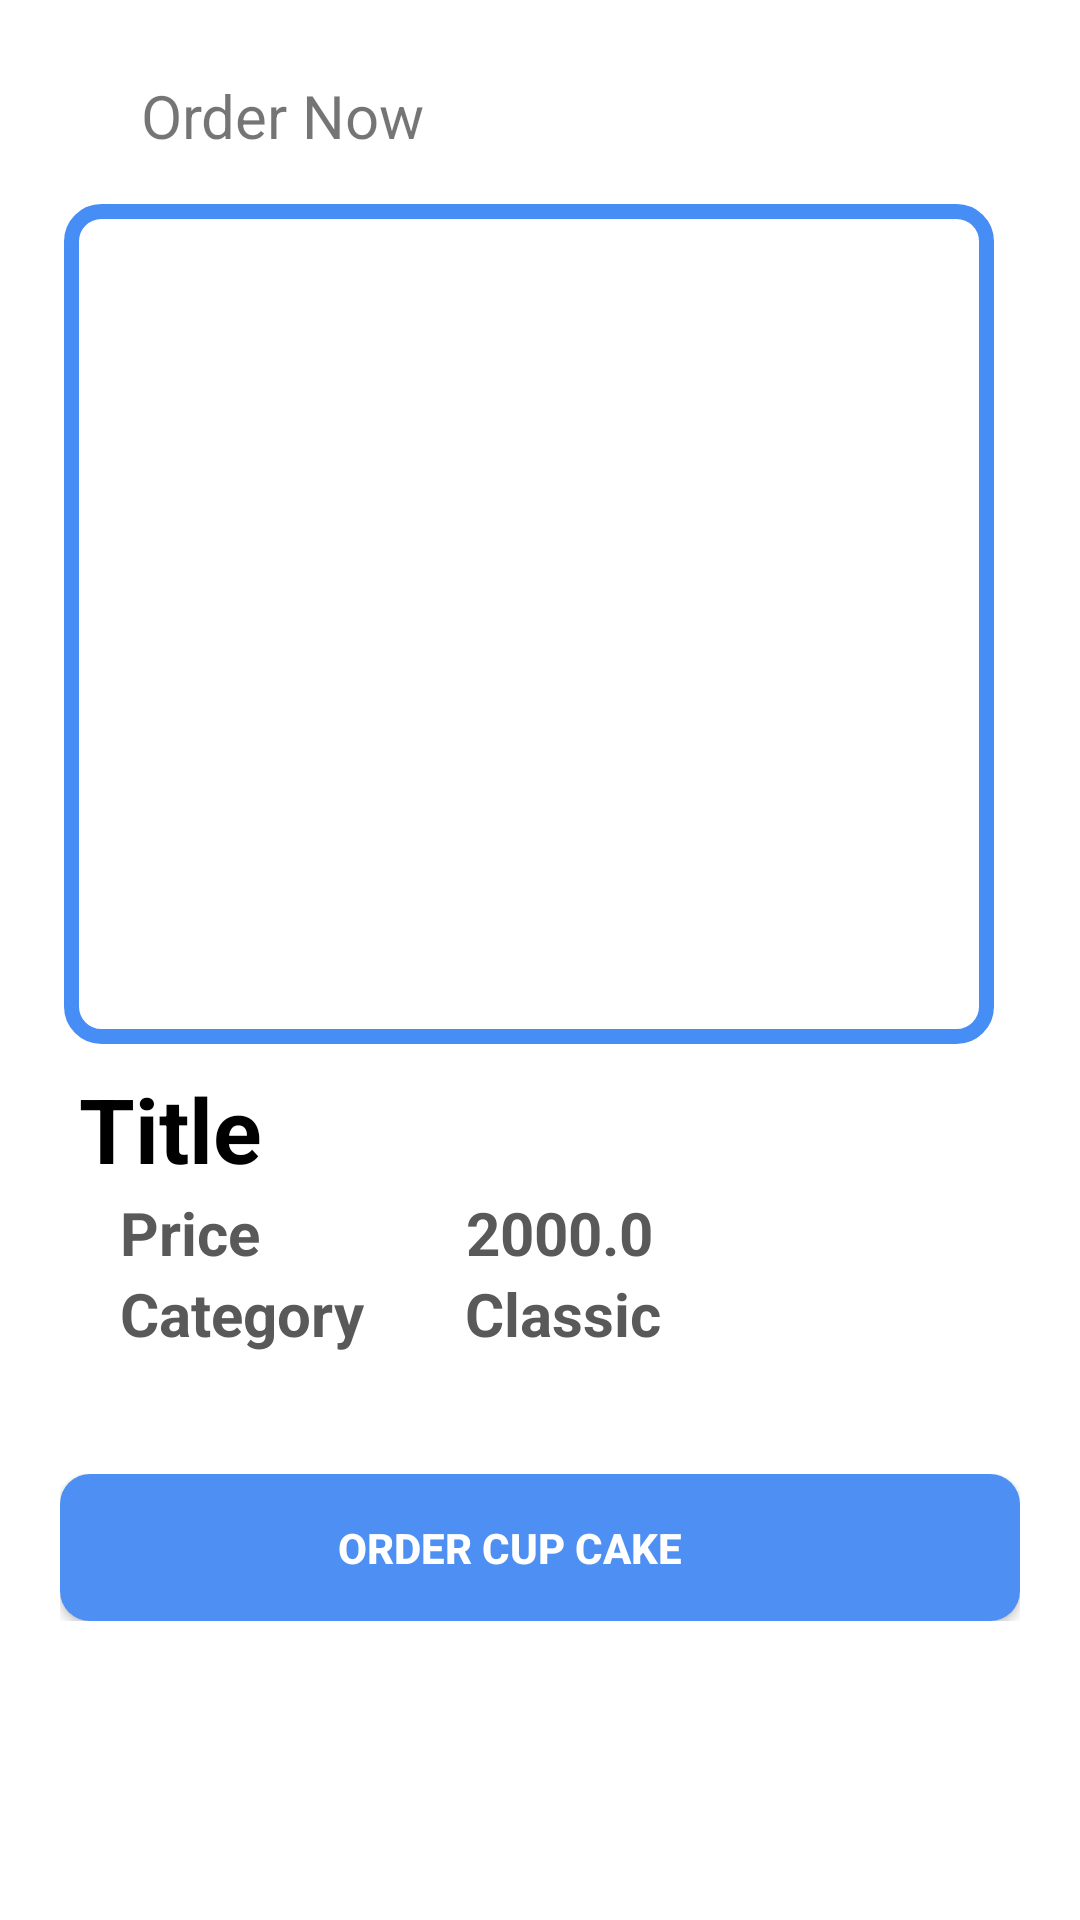

Produce the Android XML layout that renders to this screen, including the resource entries it uses.
<!-- AndroidManifest.xml: application theme Theme.Test -->
<!-- res/layout/activity_client_order.xml -->
<?xml version="1.0" encoding="utf-8"?>
<LinearLayout xmlns:android="http://schemas.android.com/apk/res/android"
    xmlns:app="http://schemas.android.com/apk/res-auto"
    xmlns:tools="http://schemas.android.com/tools"
    android:layout_width="match_parent"
    android:layout_height="match_parent"
    android:background="#fff"
    tools:context=".client.client_order"
    android:orientation="vertical">

    <ScrollView
        android:id="@+id/scrollView2"
        android:layout_width="match_parent"
        android:layout_height="wrap_content"
        app:layout_constraintBottom_toBottomOf="parent"
        app:layout_constraintEnd_toEndOf="parent"
        app:layout_constraintHorizontal_bias="0.0"
        app:layout_constraintStart_toStartOf="parent"
        app:layout_constraintTop_toTopOf="parent"
        app:layout_constraintVertical_bias="0.0">

        <androidx.constraintlayout.widget.ConstraintLayout
            android:layout_width="match_parent"
            android:layout_height="match_parent"
            android:paddingBottom="40dp"
            app:layout_constraintBottom_toBottomOf="parent"
            app:layout_constraintEnd_toEndOf="parent"
            app:layout_constraintStart_toStartOf="parent"
            app:layout_constraintTop_toTopOf="parent">

            <ImageView
                android:id="@+id/img_order_cake"
                android:layout_width="310dp"
                android:layout_height="280dp"
                android:layout_marginTop="16dp"
                android:background="@drawable/cake_upload_border"
                android:padding="20dp"
                android:src="@drawable/ic_cake_black"
                app:layout_constraintEnd_toEndOf="parent"
                app:layout_constraintHorizontal_bias="0.428"
                app:layout_constraintStart_toStartOf="parent"
                app:layout_constraintTop_toBottomOf="@+id/txt_order_topic" />

            <TextView
                android:id="@+id/txt_order_topic"
                android:layout_width="wrap_content"
                android:layout_height="wrap_content"
                android:layout_marginTop="25dp"
                android:layout_marginEnd="256dp"
                android:text="Order Now"
                android:textSize="20sp"
                app:layout_constraintEnd_toEndOf="parent"
                app:layout_constraintHorizontal_bias="0.0"
                app:layout_constraintStart_toEndOf="@+id/btn_order_return"
                app:layout_constraintTop_toTopOf="parent" />

            <Button
                android:id="@+id/btn_order_return"
                android:layout_width="35dp"
                android:layout_height="40dp"
                android:layout_marginStart="12dp"
                android:layout_marginTop="16dp"
                android:background="@drawable/ic_return_arrow"
                app:layout_constraintStart_toStartOf="parent"
                app:layout_constraintTop_toTopOf="parent" />

            <TextView
                android:id="@+id/txt_order_title"
                android:layout_width="wrap_content"
                android:layout_height="wrap_content"
                android:layout_marginTop="8dp"
                android:text="Title"
                android:textColor="#000"
                android:textSize="30sp"
                android:textStyle="bold"
                app:layout_constraintEnd_toEndOf="parent"
                app:layout_constraintHorizontal_bias="0.088"
                app:layout_constraintStart_toStartOf="parent"
                app:layout_constraintTop_toBottomOf="@+id/img_order_cake" />

            <TextView
                android:id="@+id/txt_order_price"
                android:layout_width="wrap_content"
                android:layout_height="wrap_content"
                android:layout_marginTop="1dp"
                android:text="2000.0"
                android:textColor="#5A5959"
                android:textSize="20sp"
                android:textStyle="bold"
                app:layout_constraintEnd_toEndOf="parent"
                app:layout_constraintHorizontal_bias="0.325"
                app:layout_constraintStart_toEndOf="@+id/txt_order_title3"
                app:layout_constraintTop_toBottomOf="@+id/txt_order_title" />

            <TextView
                android:id="@+id/txt_order_category"
                android:layout_width="wrap_content"
                android:layout_height="wrap_content"
                android:text="Classic"
                android:textColor="#5A5959"
                android:textSize="20sp"
                android:textStyle="bold"
                app:layout_constraintEnd_toEndOf="parent"
                app:layout_constraintHorizontal_bias="0.329"
                app:layout_constraintStart_toEndOf="@+id/txt_order_title3"
                app:layout_constraintTop_toBottomOf="@+id/txt_order_price" />

            <TextView
                android:id="@+id/txt_order_title3"
                android:layout_width="wrap_content"
                android:layout_height="wrap_content"
                android:layout_marginStart="40dp"
                android:layout_marginTop="1dp"
                android:text="Price"
                android:textColor="#5A5959"
                android:textSize="20sp"
                android:textStyle="bold"
                app:layout_constraintStart_toStartOf="parent"
                app:layout_constraintTop_toBottomOf="@+id/txt_order_title" />

            <TextView
                android:id="@+id/txt_order_title4"
                android:layout_width="wrap_content"
                android:layout_height="wrap_content"
                android:layout_marginStart="40dp"
                android:text="Category"
                android:textColor="#5A5959"
                android:textSize="20sp"
                android:textStyle="bold"
                app:layout_constraintStart_toStartOf="parent"
                app:layout_constraintTop_toBottomOf="@+id/txt_order_title3" />


        </androidx.constraintlayout.widget.ConstraintLayout>


    </ScrollView>

    <RelativeLayout
        android:layout_width="match_parent"
        android:layout_height="wrap_content"
        android:paddingLeft="20dp"
        android:paddingRight="20dp"
        tools:ignore="MissingConstraints">

        <Button
            android:id="@+id/btn_order_submit"
            android:layout_width="wrap_content"
            android:layout_height="49dp"
            android:layout_alignParentStart="true"
            android:layout_alignParentTop="true"
            android:layout_alignParentEnd="true"
            android:layout_marginStart="0dp"
            android:layout_marginTop="0dp"
            android:layout_marginEnd="0dp"
            android:background="@drawable/login_button_red"
            android:paddingLeft="0dp"
            android:paddingRight="20dp"
            android:text="Order Cup Cake"
            android:textColor="#fff"
            android:textStyle="bold"
            app:layout_constraintEnd_toEndOf="parent"
            app:layout_constraintHorizontal_bias="0.0"
            app:layout_constraintStart_toStartOf="parent"
            tools:layout_editor_absoluteY="538dp" />

    </RelativeLayout>



</LinearLayout>
<!-- resources referenced by this layout -->
<resources>
  <!-- drawable cake_upload_border (drawable) -->
  <?xml version="1.0" encoding="utf-8"?>
  <shape xmlns:android="http://schemas.android.com/apk/res/android"
      android:shape="rectangle">
      <corners android:radius="10dp"/>
      <solid android:color="@android:color/transparent"/>
      <stroke android:color="#478DF6"
          android:width="5dp"/>
  
  </shape>
  <!-- drawable login_button_red (drawable) -->
  <?xml version="1.0" encoding="utf-8"?>
  <shape xmlns:android="http://schemas.android.com/apk/res/android"
      android:shape="rectangle">
      <solid android:color="#4D8FF3" />
      <corners android:radius="10dp"/>
  
  
  
  
  </shape>
  <style name="Theme.Test" parent="Theme.AppCompat.Light.NoActionBar">
          
          <item name="colorPrimary">@color/purple_500</item>
          <item name="colorPrimaryVariant">#fff</item>
          <item name="colorOnPrimary">@color/white</item>
          
          <item name="colorSecondary">@color/teal_200</item>
          <item name="colorSecondaryVariant">@color/teal_700</item>
          <item name="colorOnSecondary">@color/black</item>
  
          <item name="colorPrimaryDark" tools:targetApi="24">@color/black</item>
          <item name="android:windowLightStatusBar" tools:targetApi="23">true</item>
          
          <item name="android:statusBarColor" tools:targetApi="l">?attr/colorOnPrimary</item>
          
      </style>
  <!-- not gathered from this repository: default colours our renderer supplied (Android Studio template values) -->
  <color name="purple_500">#FF6200EE</color>
  <color name="teal_200">#FF03DAC5</color>
  <color name="teal_700">#FF018786</color>
  <color name="black">#FF000000</color>
  <color name="white">#FFFFFFFF</color>
</resources>
